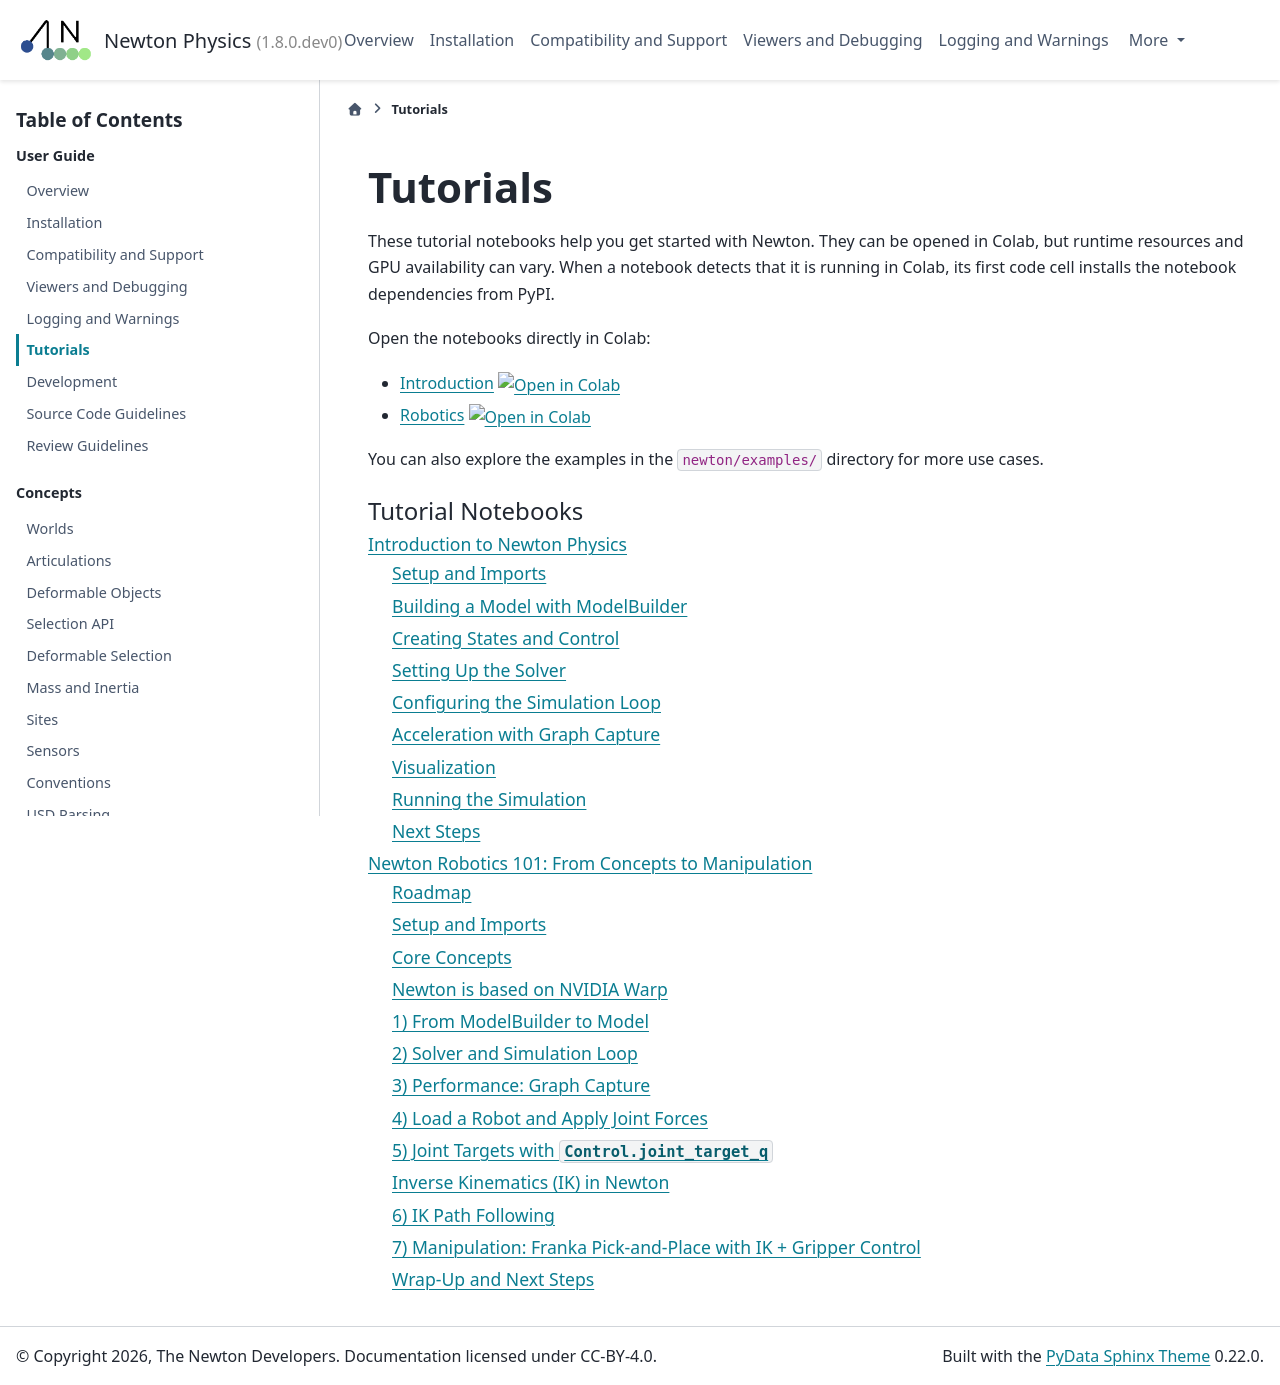

repository: mzamoramora-nvidia/newton · page: latest/guide/tutorials.html · generator: sphinx

.. SPDX-FileCopyrightText: Copyright (c) 2025 The Newton Developers
.. SPDX-License-Identifier: CC-BY-4.0

Tutorials
=========

This section contains tutorials to help you get started with Newton.
You can also explore the examples in the ``newton/examples/`` directory for more use cases.

.. toctree::
   :maxdepth: 2
   :caption: Tutorial Notebooks

   /tutorials/00_introduction
